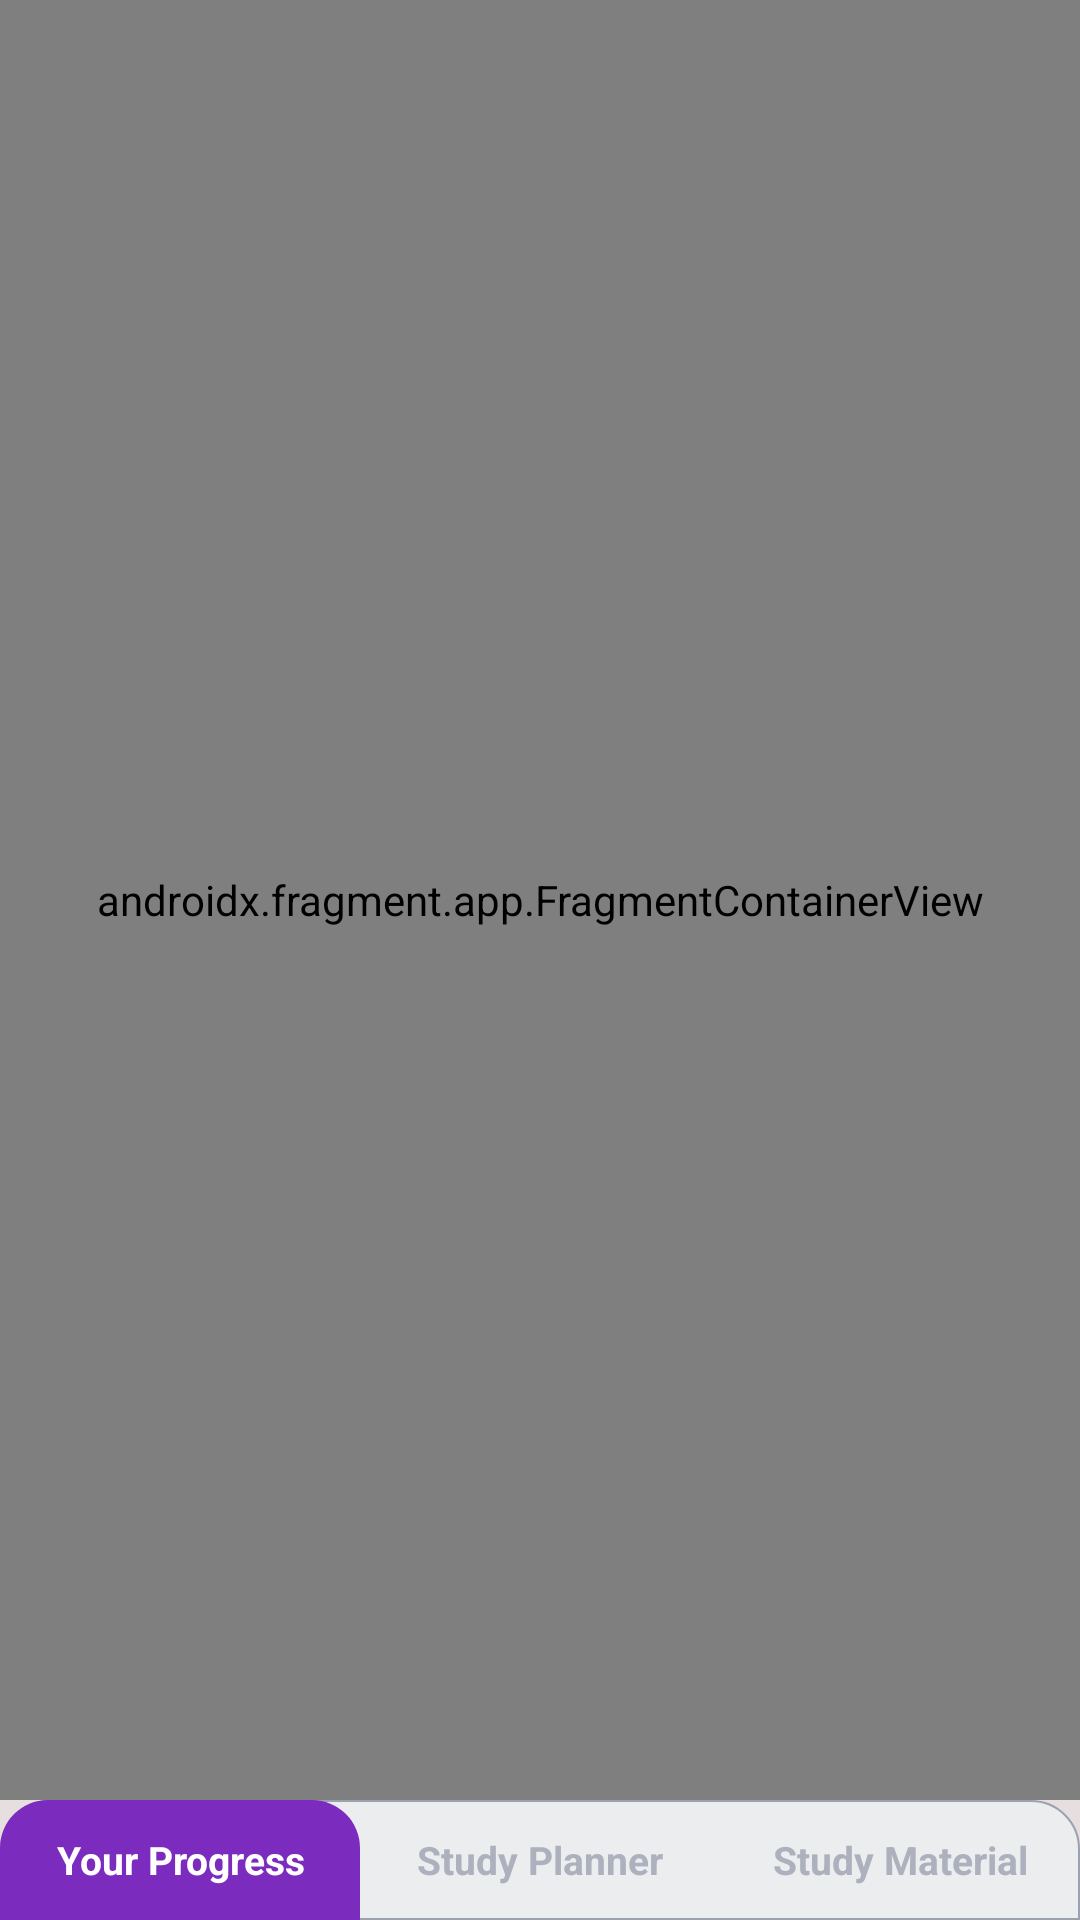

Here is an Android app screen rendered from its layout file. Give the layout XML and the strings, colors and styles it references.
<!-- AndroidManifest.xml: activity theme CustomNoActionBarTheme -->
<!-- res/layout/activity_main.xml -->
<?xml version="1.0" encoding="utf-8"?>
<androidx.constraintlayout.widget.ConstraintLayout
    xmlns:android="http://schemas.android.com/apk/res/android"
    xmlns:tools="http://schemas.android.com/tools"
    xmlns:app="http://schemas.android.com/apk/res-auto"
    android:layout_width="match_parent"
    android:layout_height="match_parent"
    android:background="@color/MainActivityBackgroundColor"
    tools:context=".MainActivity">

  <androidx.fragment.app.FragmentContainerView
      android:id="@+id/nav_host_fragment"
      android:name="androidx.navigation.fragment.NavHostFragment"
      android:layout_width="match_parent"
      android:layout_height="0dp"
      app:defaultNavHost="true"
      app:navGraph="@navigation/nav_graph"
      app:layout_constraintTop_toTopOf="parent"
      app:layout_constraintStart_toStartOf="parent"
      app:layout_constraintEnd_toEndOf="parent"
      app:layout_constraintBottom_toTopOf="@id/rgMainOptions" />


  <RadioGroup
      android:id="@+id/rgMainOptions"
      android:layout_width="match_parent"
      android:layout_height="40dp"
      android:background="@drawable/drawable_radio_group_tab_background"
      android:orientation="horizontal"
      app:layout_constraintBottom_toBottomOf="parent"
      app:layout_constraintStart_toStartOf="parent"
      app:layout_constraintEnd_toEndOf="parent">
    <RadioButton
        android:id="@+id/rbYourProgress"
        android:layout_width="0dp"
        android:layout_height="wrap_content"
        android:layout_weight="0.50"
        android:background="@drawable/drawable_main_options_selector"
        android:button="@null"
        android:checked="true"
        android:gravity="center"
        android:text="Your Progress"
        android:textColor="@drawable/drawable_main_options_text_color_selector"
        android:textSize="13sp"
        android:textStyle="bold"/>
    <RadioButton
        android:id="@+id/rbStudyPlanner"
        android:layout_width="0dp"
        android:layout_height="wrap_content"
        android:layout_weight="0.50"
        android:background="@drawable/drawable_main_options_selector"
        android:button="@null"
        android:checked="false"
        android:gravity="center"
        android:text="Study Planner"
        android:textColor="@drawable/drawable_main_options_text_color_selector"
        android:textSize="13sp"
        android:textStyle="bold"/>
    <RadioButton
        android:id="@+id/rbStudyMaterial"
        android:layout_width="0dp"
        android:layout_height="wrap_content"
        android:layout_weight="0.50"
        android:background="@drawable/drawable_main_options_selector"
        android:button="@null"
        android:checked="false"
        android:gravity="center"
        android:text="Study Material"
        android:textColor="@drawable/drawable_main_options_text_color_selector"
        android:textSize="13sp"
        android:textStyle="bold"/>
  </RadioGroup>



</androidx.constraintlayout.widget.ConstraintLayout>
<!-- resources referenced by this layout -->
<resources>
  <color name="MainActivityBackgroundColor">#E7DFDF</color>
  <!-- drawable drawable_main_options_selector (drawable) -->
  <?xml version="1.0" encoding="utf-8"?>
  <selector xmlns:android="http://schemas.android.com/apk/res/android">
      <item android:state_checked="true">
          <shape android:shape="rectangle">
              <solid android:color="@color/RadioButtonColor"/>
              <corners android:topLeftRadius="16dp"
                  android:topRightRadius="16dp" />
          </shape>
      </item>
  
  
  </selector>
  <!-- drawable drawable_main_options_text_color_selector (drawable) -->
  <?xml version="1.0" encoding="utf-8"?>
  <selector xmlns:android="http://schemas.android.com/apk/res/android">
      <item android:color="#FFFFFF" android:state_checked="true"/>
      <item android:color="#adb1be" android:state_checked="false"/>
  </selector>
  <!-- drawable drawable_radio_group_tab_background (drawable) -->
  <?xml version="1.0" encoding="utf-8"?>
  <shape xmlns:android="http://schemas.android.com/apk/res/android"
      android:shape="rectangle">
      <solid android:color="#ecedef"/>
  
      <stroke
          android:width="0.5dp"
          android:color="#9aa2af"/>
  
      <corners android:topLeftRadius="16dp"
          android:topRightRadius="16dp" />
  
  </shape>
  <style name="CustomNoActionBarTheme" parent="Theme.MaterialComponents.DayNight.NoActionBar">
          <item name="android:statusBarColor">@color/statusBarColor</item>
          <item name="android:navigationBarColor">@color/navigationBarColor</item>
  
      </style>
  <color name="RadioButtonColor">#7B2CBF</color>
  <color name="statusBarColor">#7B2CBF</color>
  <color name="navigationBarColor">#E7DFDF</color>
</resources>
